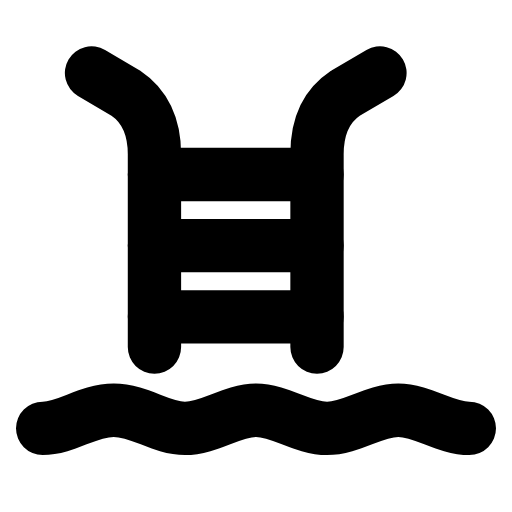
t = 0.00 s
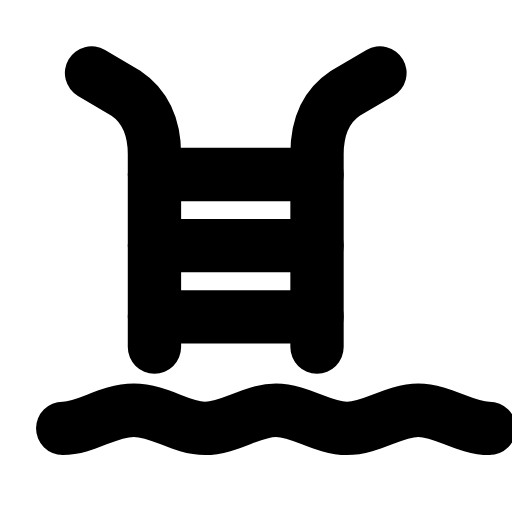
t = 0.28 s
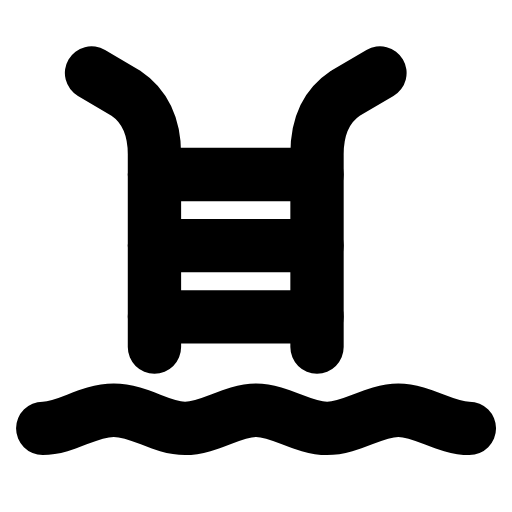
t = 0.56 s
t = 0.83 s: frame unchanged from t = 0.00 s, image omitted
t = 1.12 s: frame unchanged from t = 0.00 s, image omitted
t = 1.42 s: frame unchanged from t = 0.00 s, image omitted

The animated SVG that drew these frames (rendered in a browser with its animation timeline set to each time). Animation: 1 SMIL element (animateTransform=1); one cycle of 1.70 s, repeats indefinitely.

<svg xmlns="http://www.w3.org/2000/svg" width="24" height="24" viewBox="0 0 24 24" fill="none"><path stroke="currentColor" stroke-width="2.5" stroke-linecap="round" stroke-linejoin="round" fill="none" d="M7.24 16.27L7.24 7.23C7.24 5.89 6.76 4.94 5.9 4.37L4.29 3.42"></path><path stroke="currentColor" stroke-width="2.5" stroke-linecap="round" stroke-linejoin="round" fill="none" d="M14.86 16.27L14.86 7.23C14.86 5.89 15.33 4.94 16.19 4.37L17.81 3.42"></path><path stroke="currentColor" stroke-width="2.5" stroke-linecap="round" stroke-linejoin="round" fill="none" d="M7.24 8.18L14.86 8.18M7.24 11.51L14.86 11.51M7.24 14.85L14.86 14.85"></path><path stroke="currentColor" stroke-width="2.5" stroke-linecap="round" stroke-linejoin="round" fill="none" d="M2 20.08C3.14 20.08 4.1 19.23 5.33 19.23S7.52 20.08 8.67 20.08S10.86 19.23 12 19.23S14.19 20.08 15.33 20.08S17.52 19.23 18.67 19.23S20.86 20.08 22 20.08"><animateTransform attributeName="transform" type="translate" values="0 0;0 0;1.14 0;0 0;0 0;0 0;0 0;1.14 0;0 0;0 0;0 0" keyTimes="0;0.135;0.2475;0.36;0.45;0.6;0.66;0.735;0.81;0.9;1" dur="1.7s" repeatCount="indefinite" calcMode="spline" keySplines="0.16 1 0.3 1;0.16 1 0.3 1;0.16 1 0.3 1;0.16 1 0.3 1;0.16 1 0.3 1;0.16 1 0.3 1;0.16 1 0.3 1;0.16 1 0.3 1;0.16 1 0.3 1;0.16 1 0.3 1"/></path></svg>
